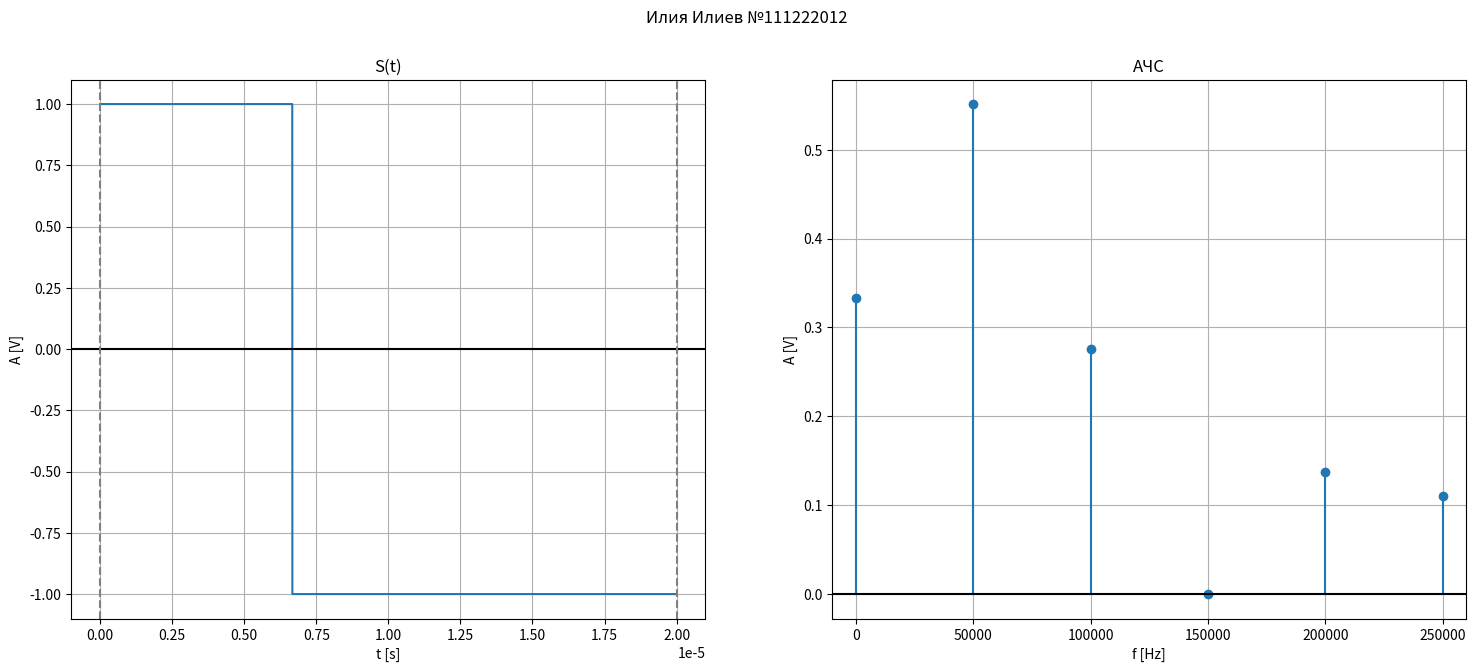

The matplotlib source for this figure:
import numpy as np
from scipy import signal
import matplotlib.pyplot as plt


needed_harmonics_count = 5
amplitude = 1  # 1 волт
period = 10 * 2e-6  # 20 µs
duty_cycle = 1 / 3 * period  # 33.3% от периода

frequency = round(1 / period + 0.5)
sampling_rate = frequency * 2


# Подготвяне на сигнала
sample_times = np.linspace(
    start=0,
    stop=period,
    num=sampling_rate,
    endpoint=False
)

signal = amplitude * signal.square(
    2 * np.pi * sample_times,
    duty=duty_cycle
)

# Дефиниране на прозореца, който показва графиките
plt.figure("Курсова работа", figsize=(18, 7))
plt.suptitle("Илия Илиев №111222012")

# Чертаене на сигнала
plt.subplot(1, 2, 1)
plt.plot(sample_times, signal)

# Означаване на осите
plt.xlabel('t [s]')
plt.ylabel('A [V]')
plt.title('S(t)')

# Форматиране за красота
plt.axhline(y=0, color='black')
plt.axvline(x=0, color='gray', linestyle='--')
plt.axvline(x=period, color='gray', linestyle='--')
plt.grid(True)

# Подготвяне на данните за АЧС:
discrete_count = len(sample_times)

fourier_transform = np.fft.fft(signal) / discrete_count

frequencies = np.fft.fftfreq(
    discrete_count,
    d=sample_times[1] - sample_times[0]
)

# Прилагаме маска за подобряване на бързодействието при чертаенето
# Може да се закоментира за разглеждане на целия спектър
mask = np.logical_and(
    frequencies >= 0,
    frequencies <= needed_harmonics_count * frequency
)

fourier_transform = fourier_transform[mask]
frequencies = frequencies[mask]

# Чертаене на АЧС
plt.subplot(1, 2, 2)
_, _, baseline = plt.stem(frequencies, np.abs(fourier_transform))

# Означаване на осите
plt.xlabel('f [Hz]')
plt.ylabel('A [V]')
plt.title('АЧС')

# Форматиране за красота
padding = 0.2 * frequency
plt.setp(baseline, visible=False)
plt.axhline(y=0, color='black')
plt.xlim(-padding, needed_harmonics_count * frequency + padding)
plt.grid(True)

# Показване на екрана
plt.show()
